Run: headless pygame with SDL's dummy video driver; simulated clock (each Clock.tick advances the game by its frame time, no real sleeping); random seed 0; keys injected as events and as key.get_pressed() state; no mouse input.
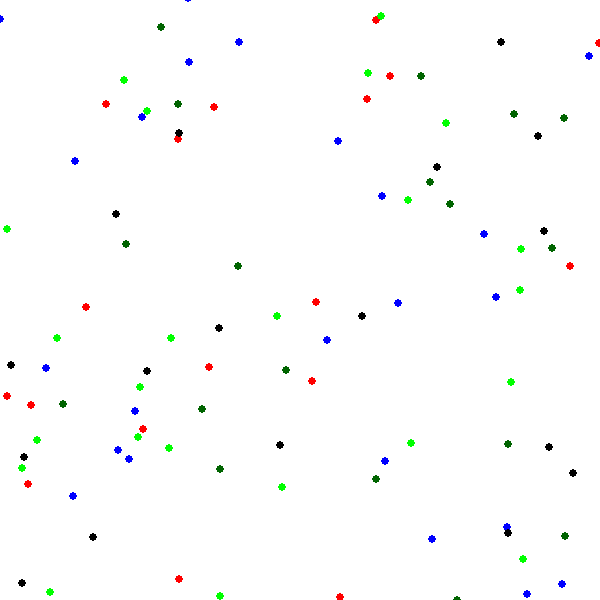
Frame 1 of 4 · flips 1–60 · no input
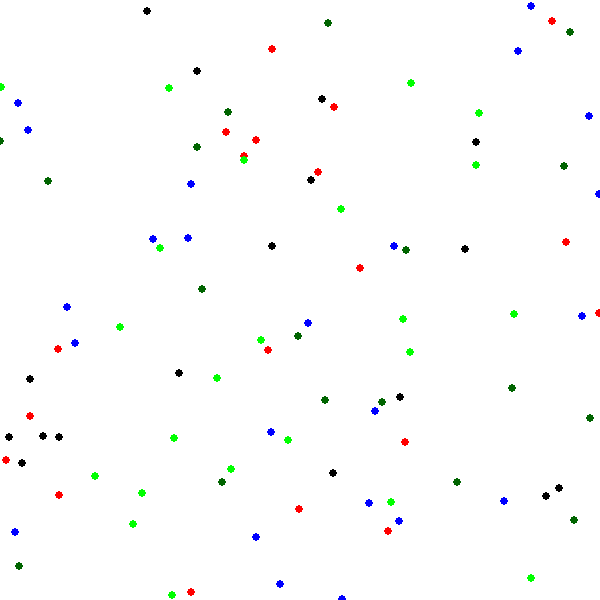
Frame 2 of 4 · flips 61–180 · tapped SPACE, RETURN · held RIGHT (→), D
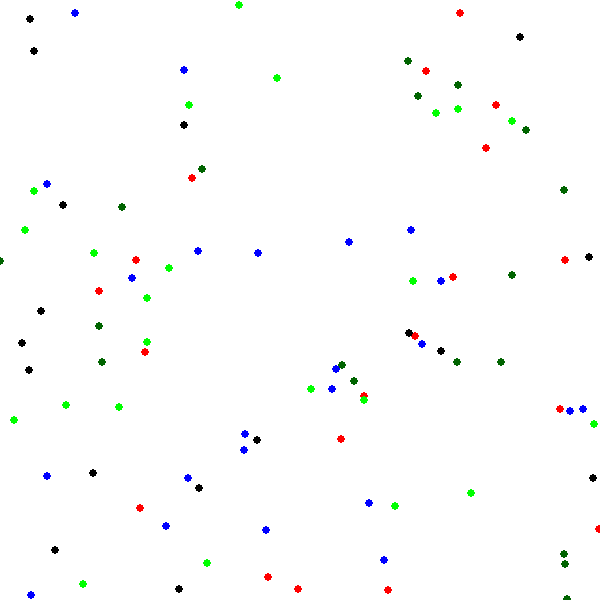
Frame 3 of 4 · flips 181–300 · held DOWN (↓), S
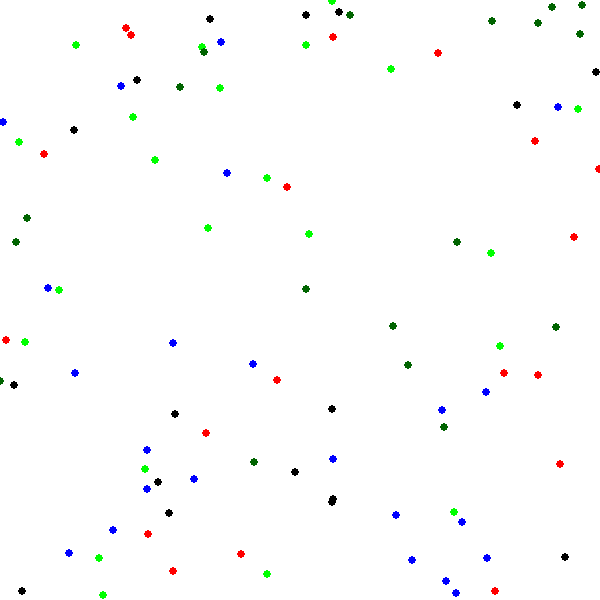
Frame 4 of 4 · flips 301–420 · held LEFT (←), A, UP (↑), W

The pygame program that drew these frames:

import pygame as pg
import random
from math import sqrt

class make_ball:
	def __init__(self,x,y,speed_x,speed_y,color):
		self.x = x
		self.y = y
		self.speed_x = speed_x
		self.speed_y = speed_y
		self.color = color

	def show(self,screen):
		pg.draw.circle(screen,self.color,(self.x,self.y),4,0)

	def pos_update(self):
		self.x += self.speed_x
		self.y += self.speed_y

		if self.y > height or self.y <0 :
			self.speed_y = -self.speed_y
		if self.x > width or self.x <0 :
			self.speed_x = -self.speed_x

	@staticmethod
	def distance(ball1,ball2):
		dis =int(sqrt( (ball1.x - ball2.x)**2 + (ball1.y - ball2.y)**2 ))
		return dis


if __name__ == "__main__":
	red = (255,0,0)
	white = (255,255,255)
	green = (0,255,0)
	blue = (0,0,255)
	black = (0,0,0)
	dark_green = (0,100,0)

	pg.init()
	clock = pg.time.Clock()
	FPS = 40
	width,height = 600,600
	screen = pg.display.set_mode((width,height))


	ball_list = []
	TOTAL_NO_OF_BALLS = 100
	for _ in range(TOTAL_NO_OF_BALLS):
		b = make_ball(random.randint(0,width),random.randint(0,height),random.randint(-3,3),
			random.randint(-3,3),random.choice([green,red,blue,black,dark_green]))
		ball_list.append(b)

	end = False
	#screen.fill(white)
	while end==False:
		screen.fill(white)
		for event in pg.event.get():
			if event.type == pg.QUIT:
				end = True
		
		for ball in ball_list:
			for another_ball in ball_list:
				if make_ball.distance(ball,another_ball) < 5:
					ball.speed_x,another_ball.speed_x = another_ball.speed_x,ball.speed_x
					ball.speed_y,another_ball.speed_y = another_ball.speed_y,ball.speed_y
			ball.pos_update()
			ball.show(screen)

		clock.tick(FPS)
		pg.display.update()

	pg.quit()
	quit()
